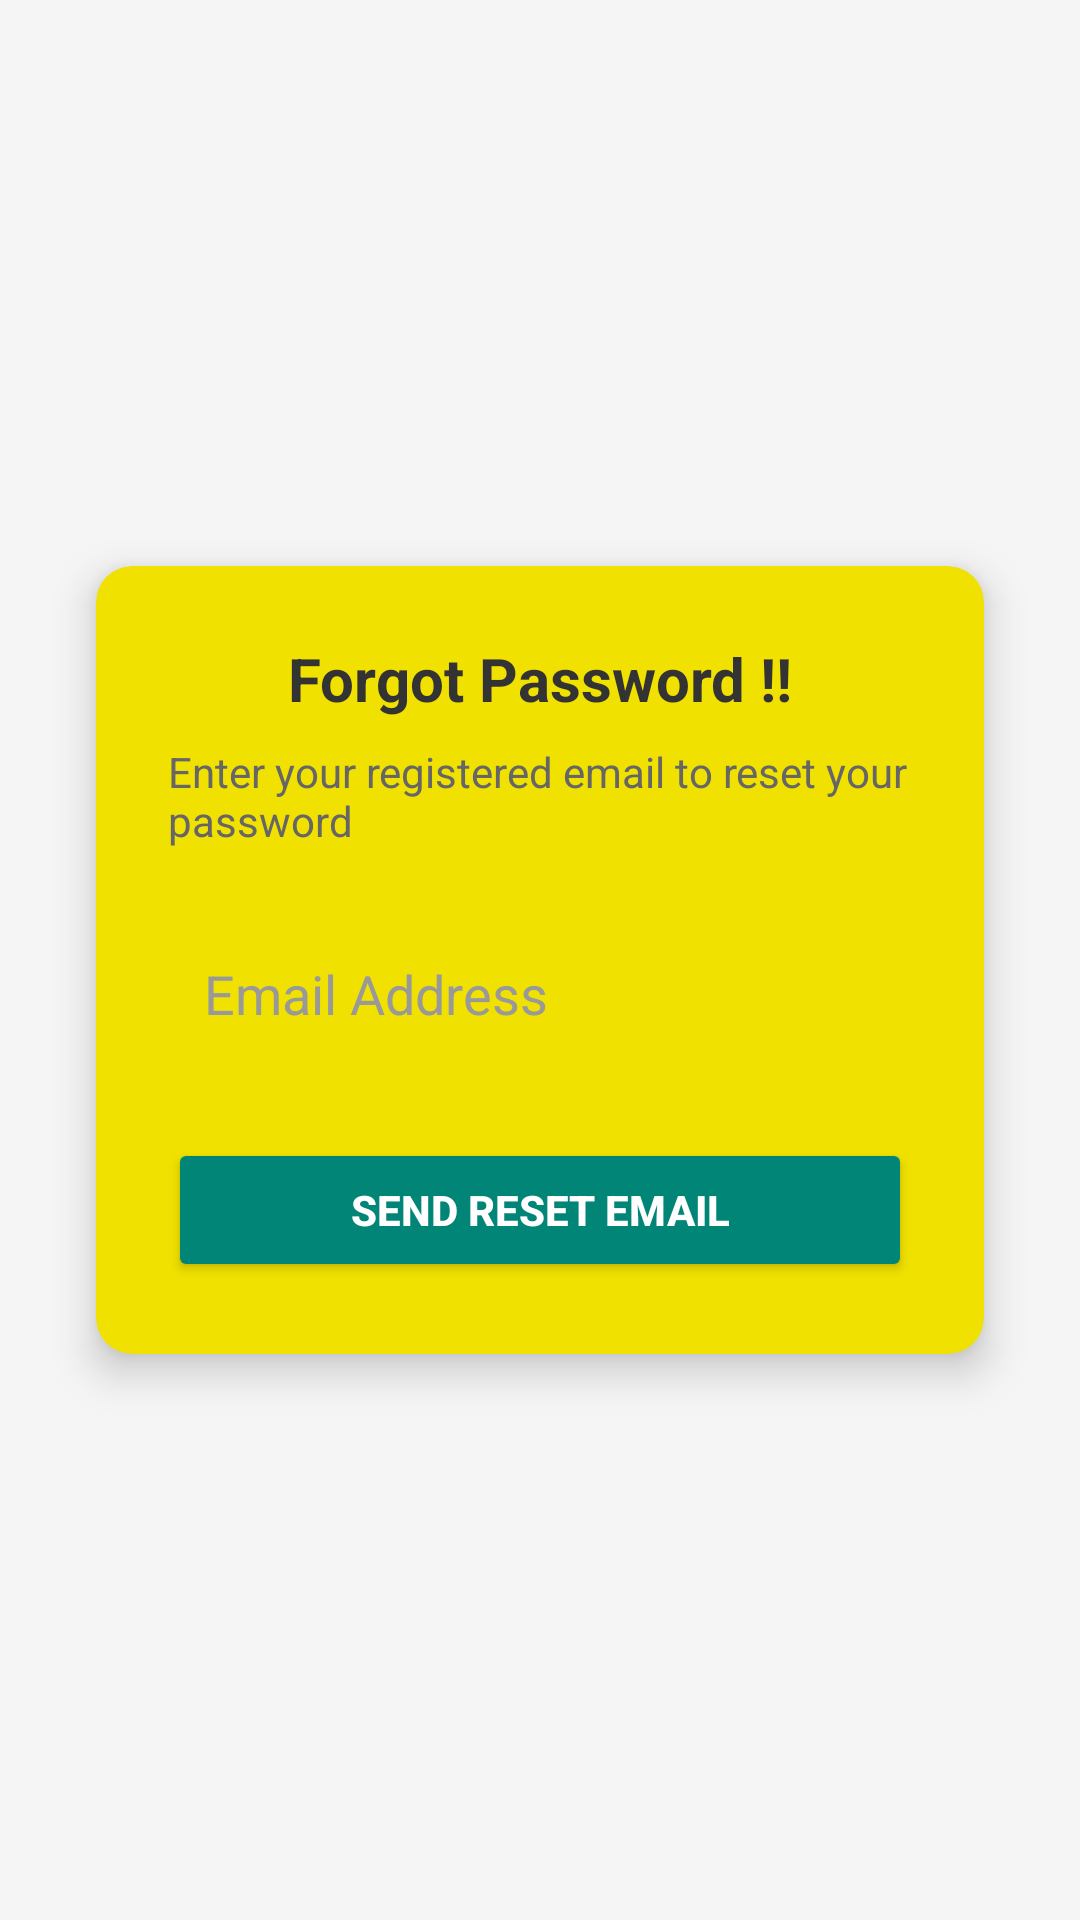

The Android layout XML behind this screen, and the referenced resources:
<!-- AndroidManifest.xml: application theme Theme.MyProjectt -->
<!-- res/layout/activity_forgot_password.xml -->
<RelativeLayout xmlns:android="http://schemas.android.com/apk/res/android"
    xmlns:app="http://schemas.android.com/apk/res-auto"
    android:layout_width="match_parent"
    android:layout_height="match_parent"
    android:background="#F5F5F5"
    android:padding="16dp">

    
    <androidx.cardview.widget.CardView
        android:layout_width="match_parent"
        android:layout_height="wrap_content"
        android:layout_centerInParent="true"
        android:layout_margin="16dp"
        app:cardCornerRadius="12dp"
        app:cardElevation="8dp"
        android:backgroundTint="#F0E100">

        <LinearLayout
            android:layout_width="match_parent"
            android:layout_height="wrap_content"
            android:orientation="vertical"
            android:padding="24dp">

            
            <TextView
                android:layout_width="wrap_content"
                android:layout_height="wrap_content"
                android:layout_gravity="center"
                android:text="Forgot Password !!"
                android:textColor="#333333"
                android:textSize="20sp"
                android:textStyle="bold" />

            <TextView
                android:layout_width="wrap_content"
                android:layout_height="wrap_content"
                android:layout_marginTop="8dp"
                android:layout_gravity="center"
                android:text="Enter your registered email to reset your password"
                android:textColor="#666666"
                android:textSize="14sp" />

            
            <EditText
                android:id="@+id/emailInput"
                android:layout_width="match_parent"
                android:layout_height="wrap_content"
                android:layout_marginTop="24dp"
                android:background="@drawable/bg_edit_text"
                android:hint="Email Address"
                android:inputType="textEmailAddress"
                android:padding="12dp"
                android:textColor="#333333"
                android:textColorHint="#999999" />

            
            <Button
                android:id="@+id/sendResetEmailButton"
                android:layout_width="match_parent"
                android:layout_height="wrap_content"
                android:layout_marginTop="24dp"
                android:backgroundTint="#008577"
                android:text="Send Reset Email"
                android:textColor="#FFFFFF"
                android:textStyle="bold" />
        </LinearLayout>

    </androidx.cardview.widget.CardView>
</RelativeLayout>
<!-- resources referenced by this layout -->
<resources>
  <style name="Theme.MyProjectt" parent="Base.Theme.MyProjectt" />
  <style name="Base.Theme.MyProjectt" parent="Theme.Material3.DayNight.NoActionBar">
          
          
      </style>
</resources>
